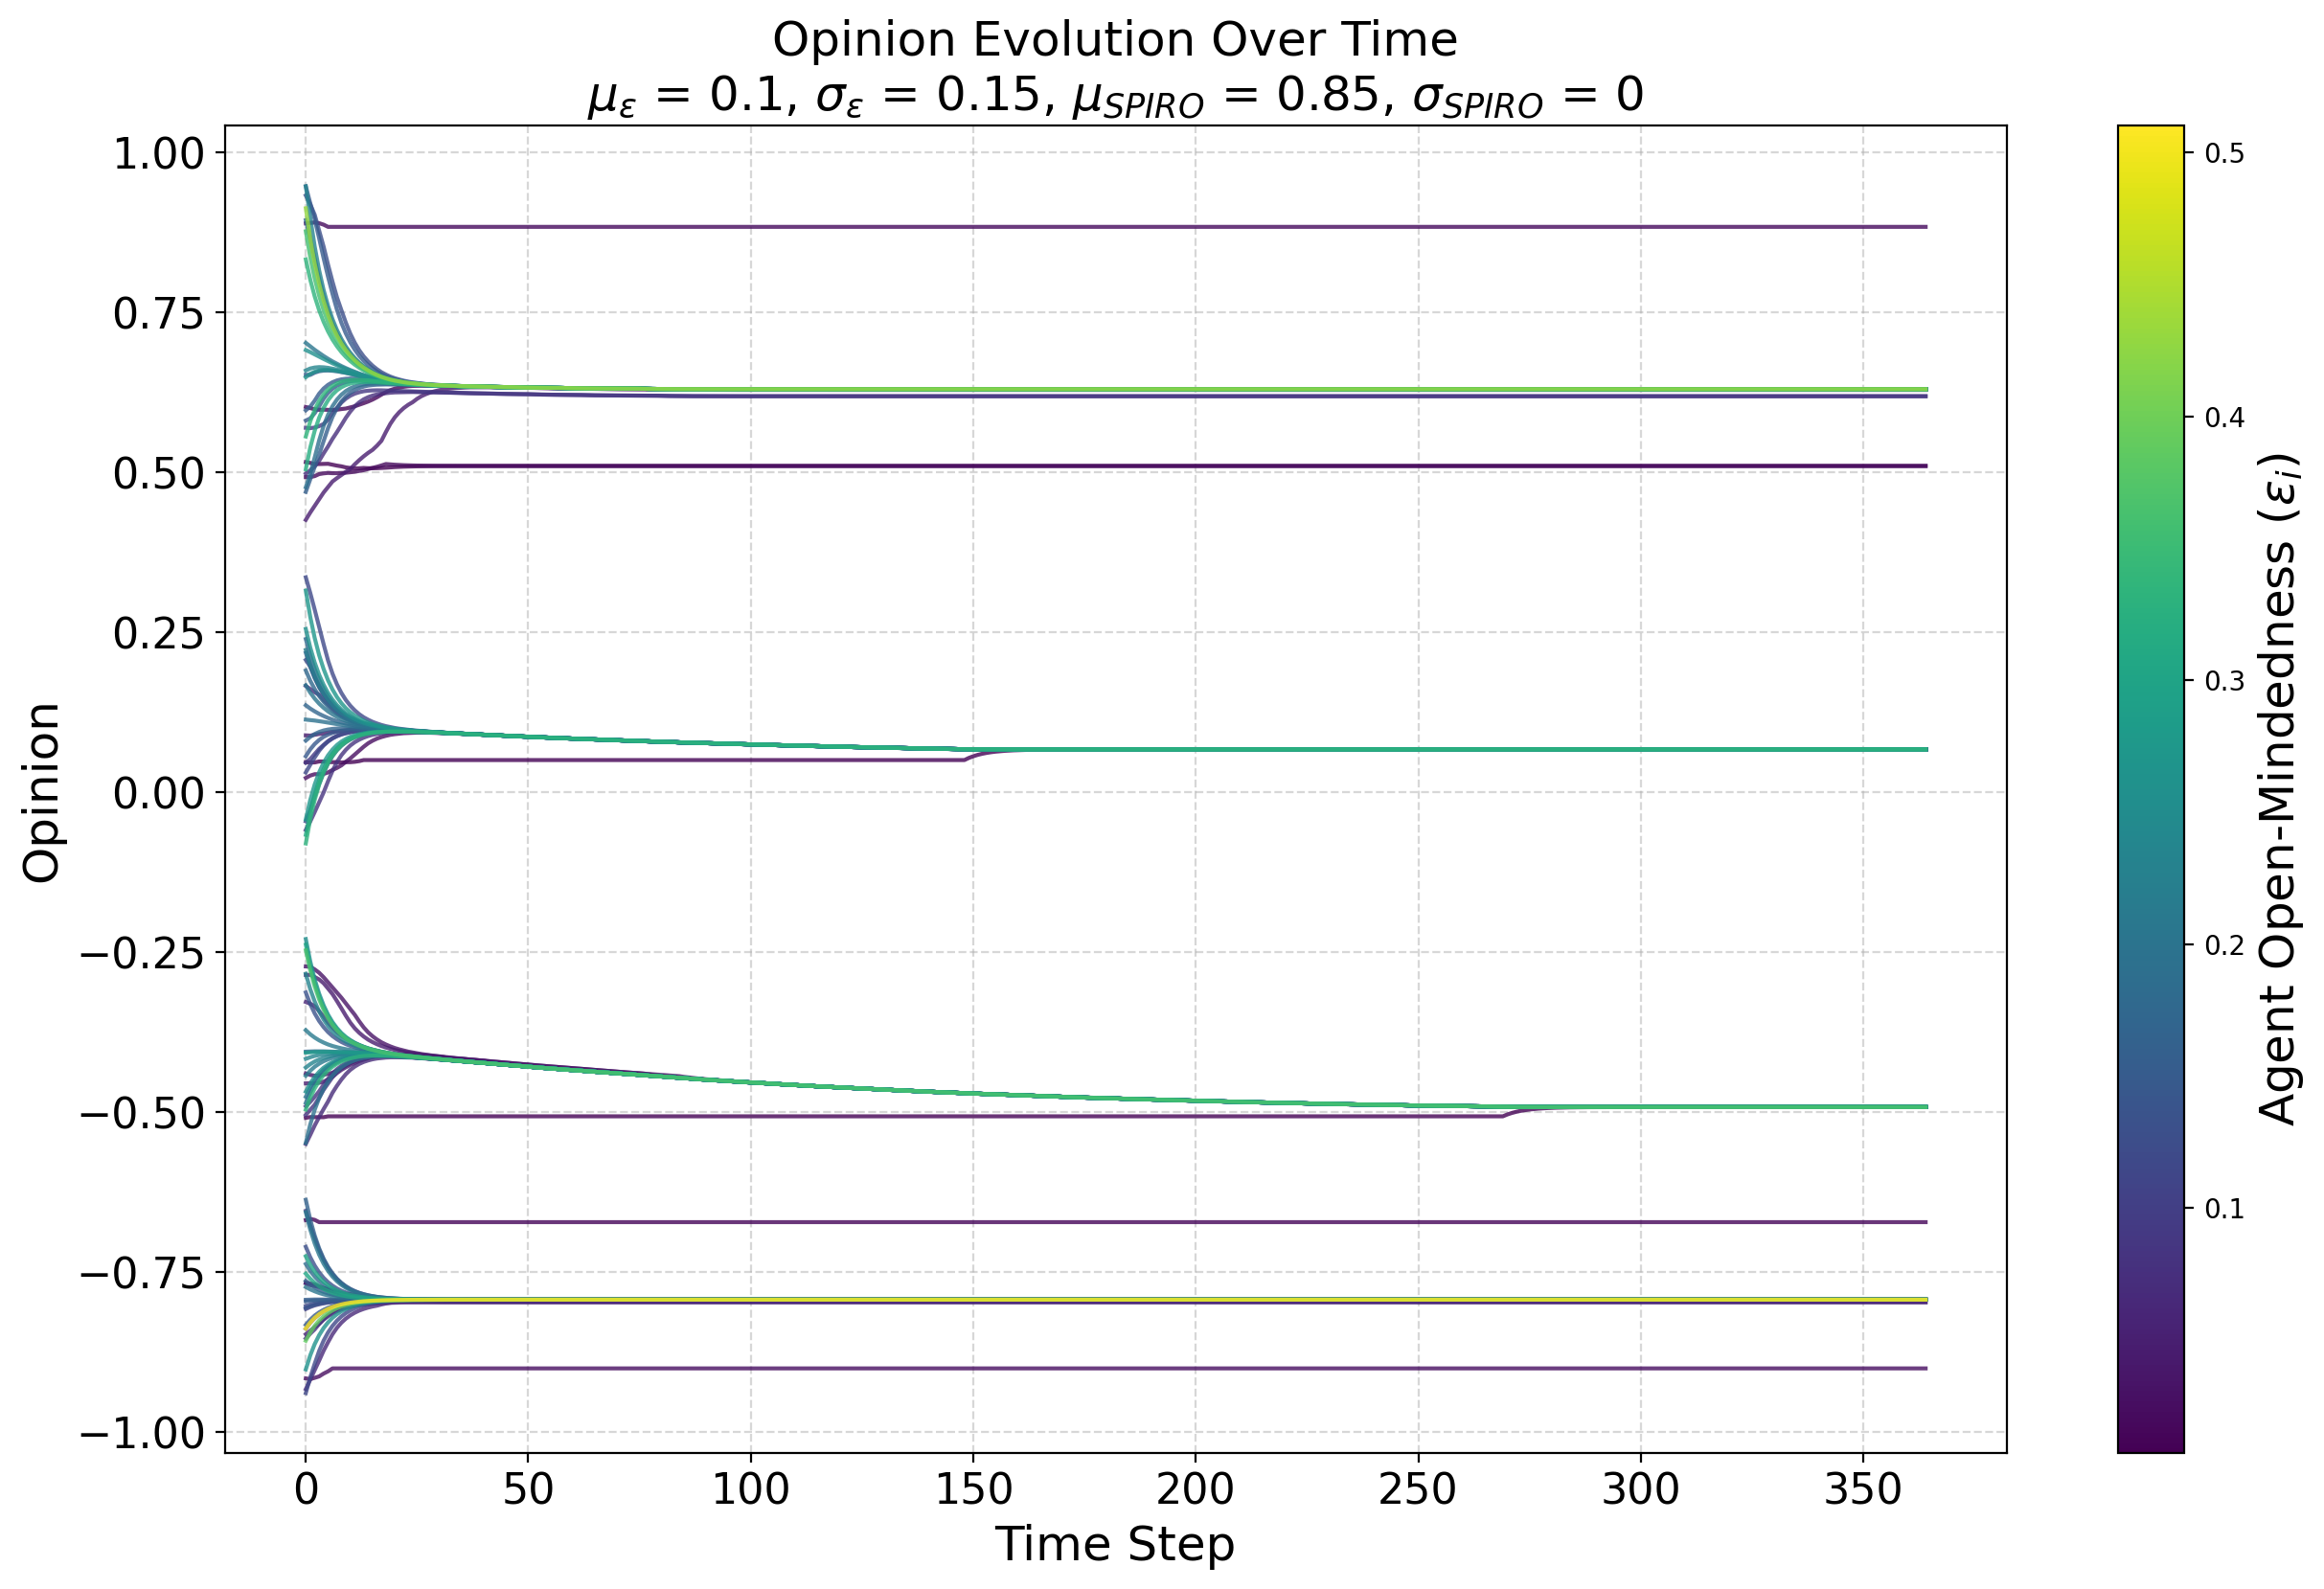

Source data for this figure (header and first rows):
random-seed, 20
conformity-mean, 0.2
conformity-sd, 0
conformity-distribution, normal
HK-distribution, false
N, 101
boundary-mean, 0.1
boundary-sd, 0.15
boundary-distribution, normal
SPIRO-mean, 0.85
SPIRO-sd, 0
SPIRO-distribution, normal
Identity-Type, global
Identity-Levels, 7
Use_Identity?, true
timeStep, agentID, opinion, previousOpinion, boundary, conformity, SPIRO, groupNumber
0, 81, [-0.7252], [-0.709], 0.298, 0.2, 0.85, 207
0, 84, [0.581], [0.582], 0.149, 0.2, 0.85, 208
0, 25, [-0.3718], [-0.364], 0.212, 0.2, 0.85, 206
0, 12, [-0.8324], [-0.843], 0.148, 0.2, 0.85, 207
0, 94, [-0.08], [-0.128], 0.331, 0.2, 0.85, 205
0, 68, [0.6911999999999999], [0.694], 0.257, 0.2, 0.85, 208
0, 26, [0.516], [0.515], 0.008, 0.2, 0.85, 208
0, 78, [-0.4678], [-0.484], 0.256, 0.2, 0.85, 206
0, 51, [-0.7372], [-0.724], 0.183, 0.2, 0.85, 207
0, 21, [0.19039999999999999], [0.21], 0.175, 0.2, 0.85, 205
0, 85, [-0.902], [-0.93], 0.263, 0.2, 0.85, 207
0, 54, [-0.4854], [-0.506], 0.198, 0.2, 0.85, 206
0, 42, [0.9328], [0.944], 0.127, 0.2, 0.85, 208
0, 86, [0.556], [0.525], 0.335, 0.2, 0.85, 208
0, 90, [-0.7664], [-0.764], 0.027, 0.2, 0.85, 207
0, 95, [-0.045399999999999996], [-0.062], 0.117, 0.2, 0.85, 205
0, 0, [-0.6564], [-0.623], 0.204, 0.2, 0.85, 207
0, 65, [-0.2854], [-0.288], 0.046, 0.2, 0.85, 206
0, 99, [0.4258], [0.417], 0.048, 0.2, 0.85, 208
0, 46, [-0.5496], [-0.563], 0.068, 0.2, 0.85, 206
0, 74, [-0.8384], [-0.845], 0.102, 0.2, 0.85, 207
0, 14, [0.4768], [0.456], 0.189, 0.2, 0.85, 208
0, 2, [-0.7103999999999999], [-0.692], 0.129, 0.2, 0.85, 207
0, 7, [-0.0664], [-0.111], 0.308, 0.2, 0.85, 205
0, 93, [-0.443], [-0.453], 0.213, 0.2, 0.85, 206
0, 88, [0.8942], [0.924], 0.181, 0.2, 0.85, 208
0, 28, [-0.4758], [-0.494], 0.198, 0.2, 0.85, 206
0, 10, [-0.247], [-0.208], 0.363, 0.2, 0.85, 206
0, 60, [0.9128], [0.971], 0.429, 0.2, 0.85, 208
0, 4, [-0.4394], [-0.437], 0.031, 0.2, 0.85, 206
0, 35, [0.031], [0.021], 0.116, 0.2, 0.85, 205
0, 24, [0.6592], [0.654], 0.236, 0.2, 0.85, 208
0, 64, [-0.6686000000000001], [-0.666], 0.014, 0.2, 0.85, 207
0, 9, [0.4926], [0.493], 0.02, 0.2, 0.85, 208
0, 16, [-0.23820000000000002], [-0.197], 0.299, 0.2, 0.85, 206
0, 89, [0.3152], [0.366], 0.271, 0.2, 0.85, 205
0, 20, [-0.637], [-0.602], 0.166, 0.2, 0.85, 207
0, 33, [-0.7932], [-0.794], 0.155, 0.2, 0.85, 207
0, 41, [-0.8076000000000001], [-0.81], 0.101, 0.2, 0.85, 207
0, 71, [0.9471999999999999], [0.962], 0.149, 0.2, 0.85, 208
0, 82, [-0.939], [-0.965], 0.115, 0.2, 0.85, 207
0, 47, [-0.4958], [-0.519], 0.331, 0.2, 0.85, 206
0, 5, [-0.7732], [-0.769], 0.203, 0.2, 0.85, 207
0, 70, [-0.31279999999999997], [-0.294], 0.134, 0.2, 0.85, 206
0, 40, [-0.5088], [-0.509], 0.007, 0.2, 0.85, 206
... 36,820 more rows
